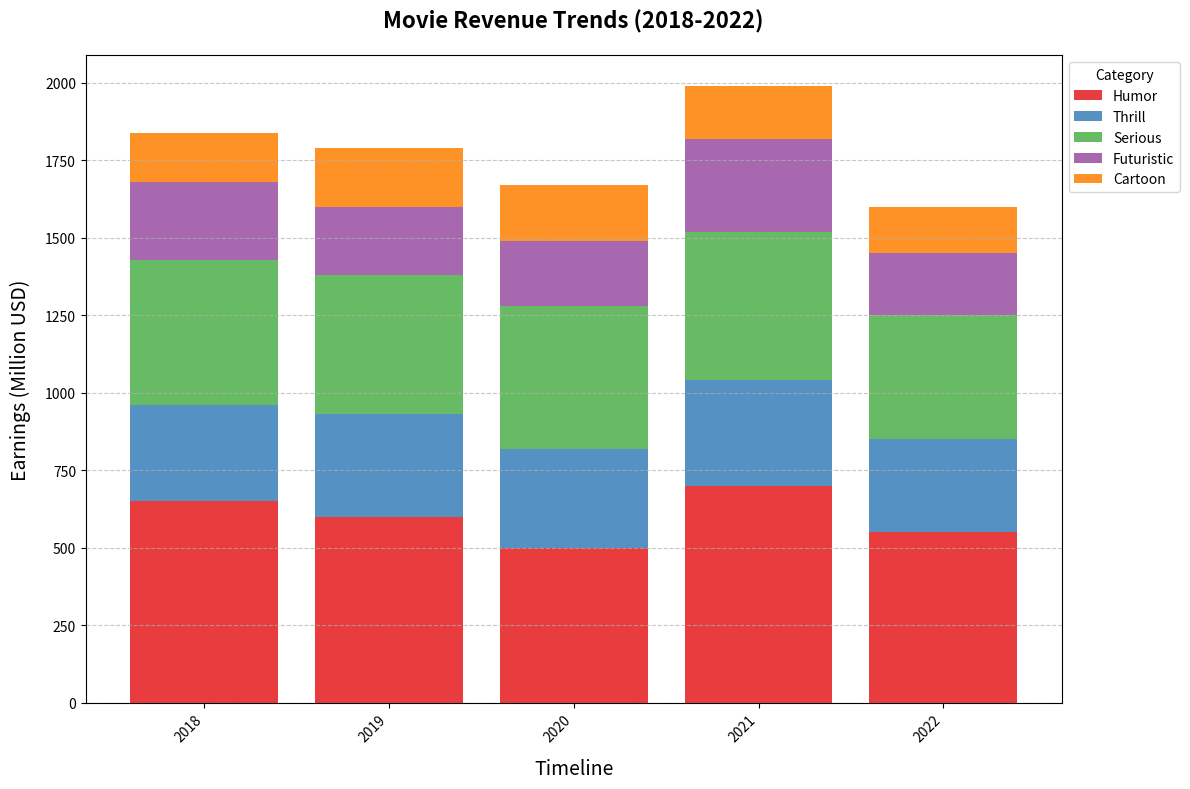

Here is the Python script that generated this plot:
import matplotlib.pyplot as plt
import numpy as np

years = np.arange(2018, 2023)

# Random content alterations while keeping the dimensional structure intact
action = np.array([650, 600, 500, 700, 550])
comedy = np.array([310, 330, 320, 340, 300])
drama = np.array([470, 450, 460, 480, 400])
sci_fi = np.array([250, 220, 210, 300, 200])
animation = np.array([160, 190, 180, 170, 150])

new_colors = ['#e41a1c', '#377eb8', '#4daf4a', '#984ea3', '#ff7f00']

fig, ax = plt.subplots(figsize=(12, 8))

bottom_values = np.zeros(len(years))

for genre_data, color, label in zip(
    [action, comedy, drama, sci_fi, animation],
    new_colors,
    ['Humor', 'Thrill', 'Serious', 'Futuristic', 'Cartoon']
):
    ax.bar(years, genre_data, bottom=bottom_values, label=label, color=color, alpha=0.85)
    bottom_values += genre_data

ax.set_title('Movie Revenue Trends (2018-2022)', fontsize=16, fontweight='bold', pad=20)
ax.set_xlabel('Timeline', fontsize=14, labelpad=10)
ax.set_ylabel('Earnings (Million USD)', fontsize=14, labelpad=10)

ax.set_xticks(years)
ax.set_xticklabels(years, rotation=45, ha='right')

ax.legend(title='Category', loc='upper left', bbox_to_anchor=(1, 1), fontsize=10)

ax.grid(axis='y', linestyle='--', alpha=0.7)

plt.tight_layout()

plt.show()
